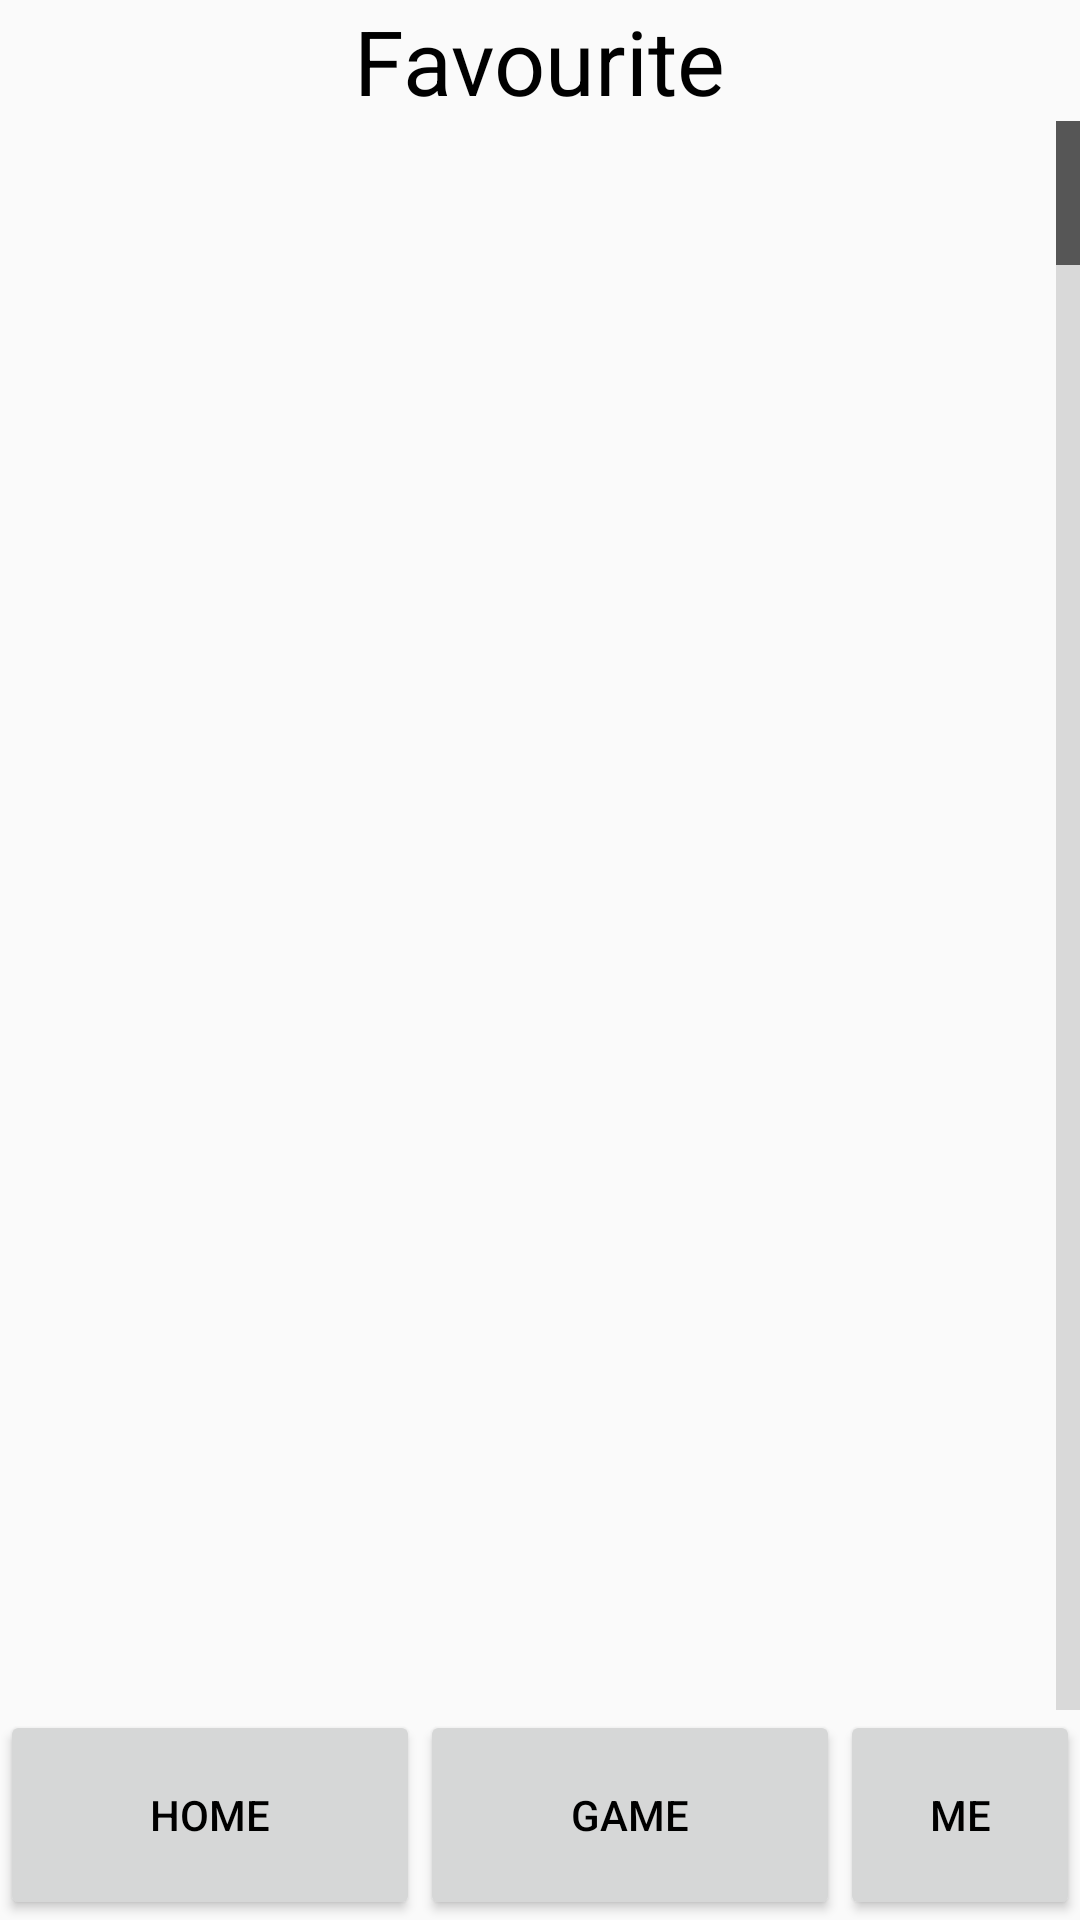

Produce the Android XML layout that renders to this screen, including the resource entries it uses.
<!-- AndroidManifest.xml: application theme AppTheme -->
<!-- res/layout/favourite.xml -->
<?xml version="1.0" encoding="utf-8"?>
<RelativeLayout xmlns:android="http://schemas.android.com/apk/res/android"
    android:orientation="vertical"
    android:layout_width="match_parent"
    android:layout_height="match_parent">

    <RelativeLayout
        android:layout_width="match_parent"
        android:layout_height="wrap_content"
        android:id="@+id/favourite_title"
        android:layout_weight="1">

        <TextView
            android:id="@+id/title"
            android:layout_width="wrap_content"
            android:layout_height="wrap_content"
            android:layout_centerHorizontal="true"
            android:text="Favourite"
            android:textSize="30sp" />
    </RelativeLayout>

    <RelativeLayout
        android:id="@+id/favourite_list"
        android:layout_width="match_parent"
        android:layout_height="658dp"
        android:layout_below="@+id/favourite_title"
        android:layout_above="@id/buttons">

        <ListView
            android:id="@+id/favourite_list_view"
            android:layout_width="match_parent"
            android:layout_height="match_parent"
            android:fastScrollEnabled="true"></ListView>

    </RelativeLayout>

    <RelativeLayout
        android:id="@+id/buttons"
        android:layout_width="match_parent"
        android:layout_height="wrap_content"
        android:layout_alignParentBottom="true"
        android:orientation="horizontal">

        <Button
            android:id="@+id/home"
            android:layout_width="140dp"
            android:layout_height="70dp"
            android:text="@string/home" />

        <Button
            android:id="@+id/game"
            android:layout_width="140dp"
            android:layout_height="70dp"
            android:layout_toRightOf="@id/home"
            android:text="@string/game" />

        <Button
            android:id="@+id/me"
            android:layout_width="140dp"
            android:layout_height="70dp"
            android:layout_toRightOf="@id/game"
            android:text="@string/me" />

    </RelativeLayout>

</RelativeLayout>
<!-- resources referenced by this layout -->
<resources>
  <string name="game">GAME</string>
  <string name="home">Home</string>
  <string name="me">me</string>
  <style name="AppTheme" parent="Theme.AppCompat.Light.DarkActionBar">
          
          <item name="colorPrimary">@color/colorPrimary</item>
          <item name="colorPrimaryDark">@color/colorPrimaryDark</item>
          <item name="colorAccent">@color/colorAccent</item>
          <item name="android:textColor">@android:color/black</item>
  
          <item name="windowNoTitle">true</item>
      </style>
  <color name="colorPrimary">#525A59</color>
  <color name="colorPrimaryDark">#00574B</color>
  <color name="colorAccent">#D81B60</color>
</resources>
